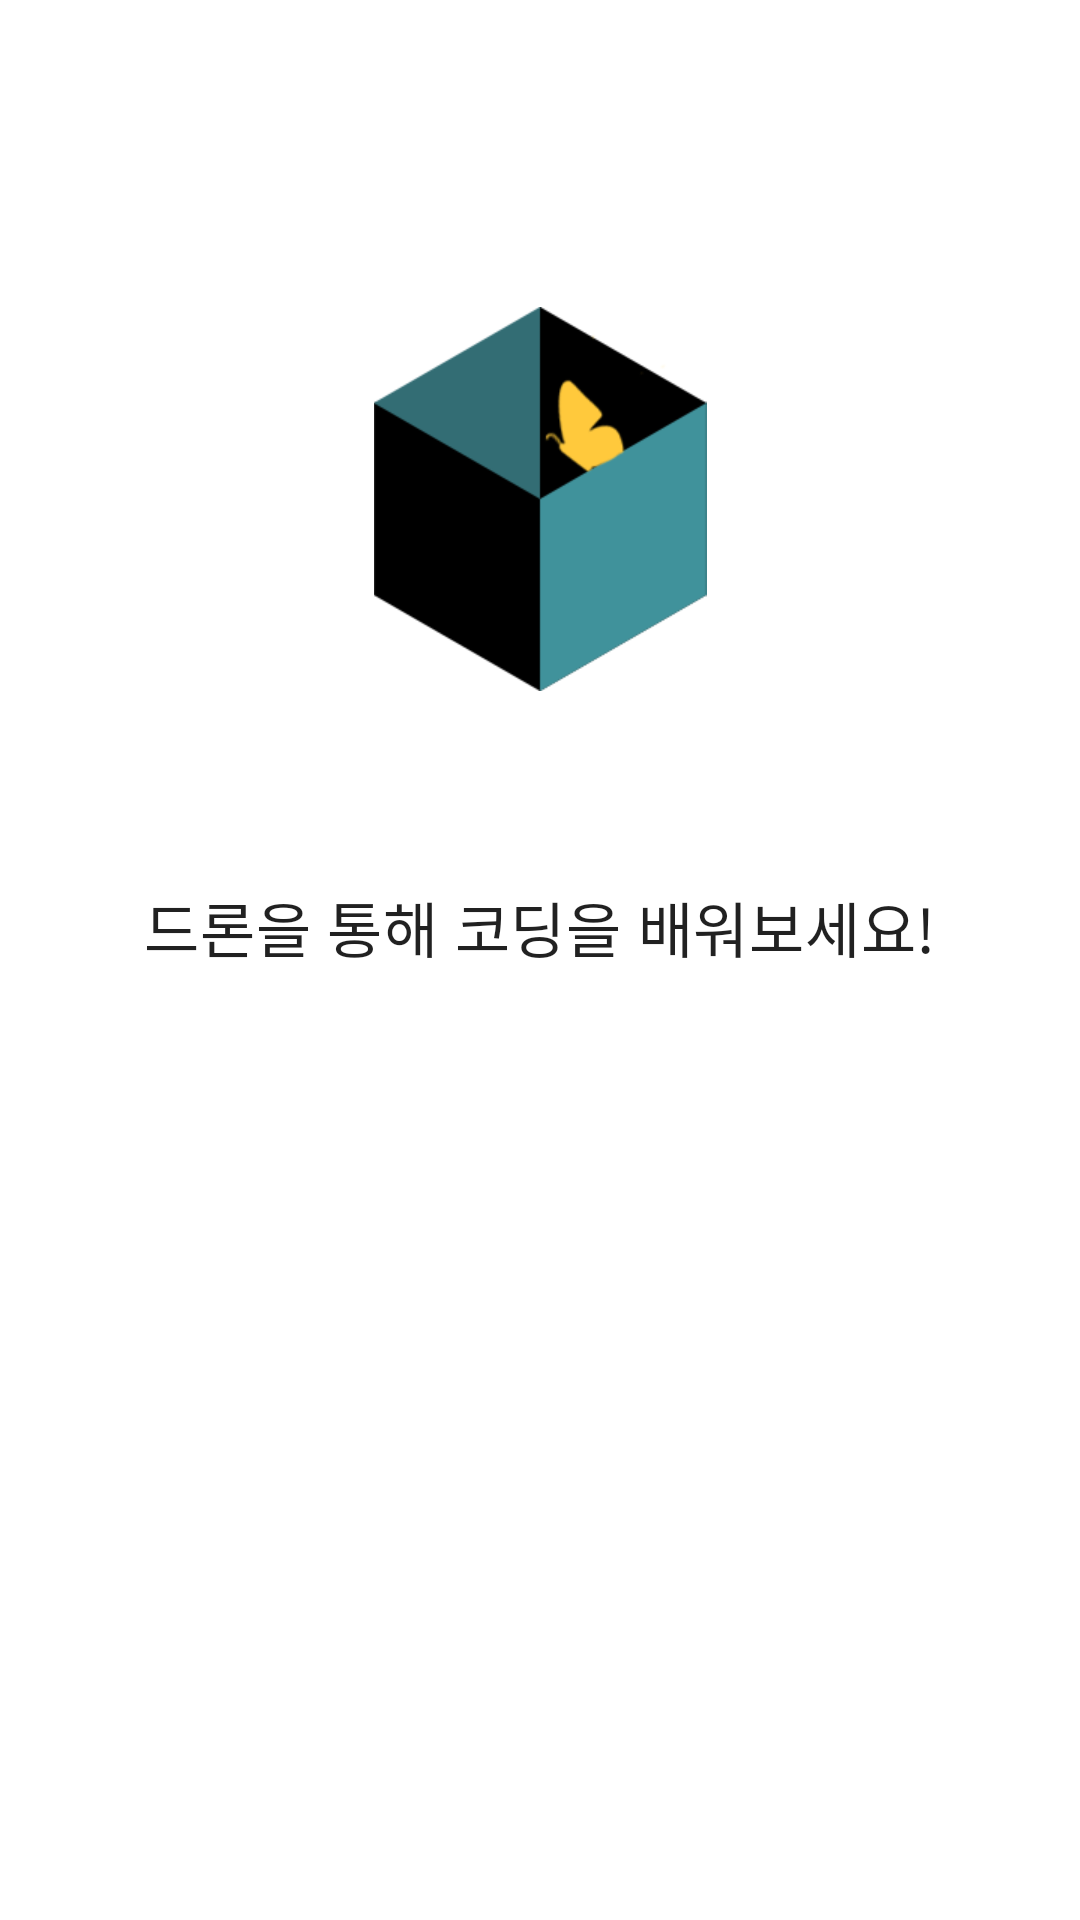

Android layout source for this screen:
<!-- AndroidManifest.xml: application theme Theme.CodingNabi -->
<!-- res/layout/fragment_home.xml -->
<?xml version="1.0" encoding="utf-8"?>
<layout xmlns:android="http://schemas.android.com/apk/res/android"
    xmlns:app="http://schemas.android.com/apk/res-auto"
    xmlns:tools="http://schemas.android.com/tools"
    tools:context=".home.HomeFragment">

    <androidx.constraintlayout.widget.ConstraintLayout
        android:layout_width="match_parent"
        android:layout_height="match_parent">

        <ImageView
            android:id="@+id/imageView"
            android:layout_width="wrap_content"
            android:layout_height="wrap_content"
            android:contentDescription="@string/app_name"
            android:scaleX="0.5"
            android:scaleY="0.5"
            android:src="@drawable/logo"
            app:layout_constraintBottom_toBottomOf="parent"
            app:layout_constraintEnd_toEndOf="parent"
            app:layout_constraintStart_toStartOf="parent"
            app:layout_constraintTop_toTopOf="parent"
            app:layout_constraintVertical_bias="0.1" />

        <TextView
            android:layout_width="wrap_content"
            android:layout_height="wrap_content"
            app:layout_constraintEnd_toEndOf="parent"
            app:layout_constraintStart_toStartOf="parent"
            app:layout_constraintTop_toBottomOf="@+id/imageView"
            android:text="@string/text_description"
            style="?attr/textAppearanceHeadline6"/>

    </androidx.constraintlayout.widget.ConstraintLayout>



</layout>
<!-- resources referenced by this layout -->
<resources>
  <!-- drawable logo: png bitmap (drawable-v24, 11619 bytes) -->
  <string name="app_name">CodingNabi</string>
  <string name="text_description">드론을 통해 코딩을 배워보세요!</string>
  <style name="Theme.CodingNabi" parent="Theme.MaterialComponents.DayNight.NoActionBar">
          
          <item name="colorPrimary">@color/logo2</item>
          <item name="colorPrimaryVariant">@color/logo4</item>
          <item name="colorOnPrimary">@color/white</item>
          
          <item name="colorSecondary">@color/logo3</item>
          <item name="colorSecondaryVariant">@color/teal_700</item>
          <item name="colorOnSecondary">@color/black</item>
          
          <item name="android:statusBarColor" tools:targetApi="l">?attr/colorPrimaryVariant</item>
          
          
          <item name="textAppearanceHeadline1">@style/TextAppearance.MaterialComponents.Headline1</item>
          <item name="textAppearanceHeadline2">@style/TextAppearance.MaterialComponents.Headline2</item>
          <item name="textAppearanceHeadline3">@style/TextAppearance.MaterialComponents.Headline3</item>
          <item name="textAppearanceHeadline4">@style/TextAppearance.MaterialComponents.Headline4</item>
          <item name="textAppearanceHeadline5">@style/TextAppearance.MaterialComponents.Headline5</item>
          <item name="textAppearanceHeadline6">@style/TextAppearance.MaterialComponents.Headline6</item>
          <item name="textAppearanceSubtitle1">@style/TextAppearance.MaterialComponents.Subtitle1</item>
          <item name="textAppearanceSubtitle2">@style/TextAppearance.MaterialComponents.Subtitle2</item>
          <item name="textAppearanceBody1">@style/TextAppearance.MaterialComponents.Body1</item>
          <item name="textAppearanceBody2">@style/TextAppearance.MaterialComponents.Body2</item>
          <item name="textAppearanceCaption">@style/TextAppearance.MaterialComponents.Caption</item>
          <item name="textAppearanceButton">@style/TextAppearance.MaterialComponents.Button</item>
          <item name="textAppearanceOverline">@style/TextAppearance.MaterialComponents.Overline</item>
      </style>
  <color name="logo2">#40929B</color>
  <color name="white">#FFFFFFFF</color>
  <color name="logo3">#FFC93C</color>
  <color name="teal_700">#FF018786</color>
  <color name="black">#FF000000</color>
</resources>
